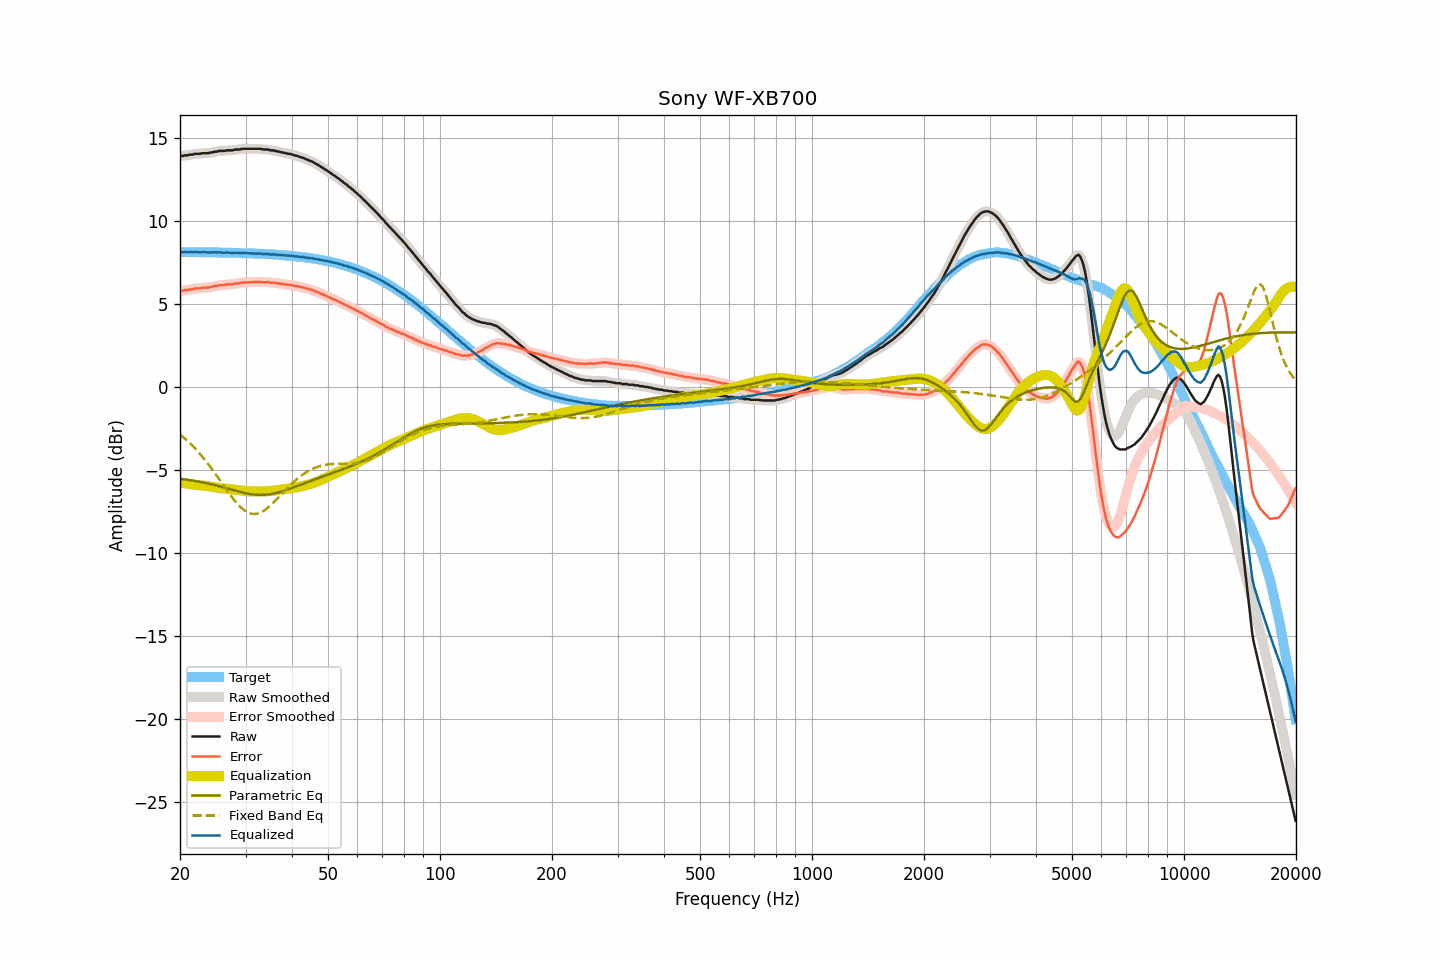

Values plotted in this chart, from the file beside it:
frequency, raw, smoothed, error, error_smoothed, equalization, parametric_eq, fixed_band_eq, equalized_raw, equalized_smoothed, target
20.00, 13.90, 13.90, 5.79, 5.78, -5.77, -5.54, -2.86, 8.13, 8.13, 8.12
20.20, 13.90, 13.91, 5.79, 5.79, -5.79, -5.56, -2.94, 8.11, 8.12, 8.12
20.40, 13.90, 13.91, 5.79, 5.80, -5.80, -5.57, -3.02, 8.10, 8.11, 8.12
20.61, 13.94, 13.92, 5.83, 5.81, -5.82, -5.58, -3.11, 8.12, 8.11, 8.11
20.81, 13.94, 13.94, 5.83, 5.83, -5.83, -5.60, -3.20, 8.11, 8.11, 8.11
21.02, 13.94, 13.96, 5.83, 5.85, -5.85, -5.61, -3.29, 8.10, 8.11, 8.11
21.23, 13.98, 13.96, 5.87, 5.85, -5.86, -5.62, -3.38, 8.12, 8.10, 8.11
21.44, 13.98, 13.98, 5.87, 5.87, -5.87, -5.64, -3.48, 8.11, 8.11, 8.11
21.66, 13.98, 14.00, 5.87, 5.89, -5.89, -5.66, -3.58, 8.09, 8.11, 8.11
21.87, 14.03, 14.02, 5.92, 5.91, -5.90, -5.67, -3.68, 8.13, 8.11, 8.11
22.09, 14.03, 14.03, 5.92, 5.92, -5.92, -5.69, -3.78, 8.12, 8.11, 8.11
22.31, 14.03, 14.03, 5.93, 5.93, -5.93, -5.71, -3.89, 8.11, 8.11, 8.11
22.54, 14.03, 14.04, 5.93, 5.93, -5.94, -5.72, -4.00, 8.10, 8.10, 8.11
22.76, 14.04, 14.05, 5.94, 5.94, -5.95, -5.74, -4.11, 8.10, 8.10, 8.10
22.99, 14.07, 14.06, 5.97, 5.96, -5.95, -5.76, -4.23, 8.12, 8.11, 8.10
23.22, 14.07, 14.07, 5.97, 5.97, -5.96, -5.78, -4.35, 8.11, 8.11, 8.10
23.45, 14.07, 14.07, 5.97, 5.97, -5.97, -5.80, -4.47, 8.10, 8.10, 8.10
23.69, 14.07, 14.08, 5.97, 5.98, -5.98, -5.82, -4.59, 8.09, 8.09, 8.10
23.92, 14.08, 14.09, 5.98, 5.99, -6.00, -5.84, -4.72, 8.08, 8.09, 8.10
24.16, 14.11, 14.10, 6.02, 6.01, -6.01, -5.86, -4.85, 8.10, 8.09, 8.10
24.40, 14.11, 14.13, 6.02, 6.03, -6.03, -5.89, -4.98, 8.08, 8.10, 8.10
24.65, 14.15, 14.14, 6.06, 6.05, -6.05, -5.91, -5.11, 8.11, 8.09, 8.09
24.89, 14.16, 14.16, 6.07, 6.07, -6.06, -5.93, -5.25, 8.10, 8.10, 8.09
25.14, 14.16, 14.18, 6.07, 6.09, -6.08, -5.96, -5.38, 8.08, 8.10, 8.09
25.39, 14.20, 14.19, 6.11, 6.10, -6.10, -5.98, -5.52, 8.11, 8.09, 8.09
25.65, 14.20, 14.20, 6.12, 6.11, -6.11, -6.01, -5.66, 8.09, 8.09, 8.09
25.91, 14.20, 14.20, 6.12, 6.12, -6.12, -6.03, -5.80, 8.08, 8.08, 8.08
26.16, 14.20, 14.21, 6.12, 6.12, -6.13, -6.06, -5.94, 8.07, 8.08, 8.08
26.43, 14.21, 14.22, 6.13, 6.14, -6.14, -6.09, -6.08, 8.07, 8.08, 8.08
26.69, 14.24, 14.23, 6.16, 6.15, -6.15, -6.11, -6.21, 8.09, 8.08, 8.08
26.96, 14.24, 14.24, 6.17, 6.17, -6.16, -6.14, -6.35, 8.08, 8.08, 8.08
27.23, 14.24, 14.24, 6.17, 6.17, -6.17, -6.17, -6.48, 8.07, 8.07, 8.07
27.50, 14.24, 14.24, 6.17, 6.17, -6.18, -6.19, -6.61, 8.06, 8.06, 8.07
27.77, 14.24, 14.26, 6.17, 6.19, -6.19, -6.22, -6.74, 8.05, 8.06, 8.07
28.05, 14.28, 14.27, 6.22, 6.21, -6.21, -6.25, -6.86, 8.08, 8.07, 8.07
28.33, 14.29, 14.29, 6.23, 6.22, -6.22, -6.28, -6.98, 8.07, 8.07, 8.06
28.62, 14.29, 14.29, 6.23, 6.23, -6.23, -6.30, -7.09, 8.06, 8.06, 8.06
28.90, 14.29, 14.30, 6.23, 6.24, -6.24, -6.33, -7.19, 8.05, 8.06, 8.06
29.19, 14.31, 14.31, 6.26, 6.26, -6.26, -6.35, -7.28, 8.05, 8.05, 8.06
29.48, 14.33, 14.32, 6.28, 6.27, -6.27, -6.37, -7.37, 8.06, 8.06, 8.05
29.78, 14.33, 14.33, 6.28, 6.28, -6.28, -6.40, -7.45, 8.06, 8.06, 8.05
30.08, 14.33, 14.33, 6.29, 6.29, -6.28, -6.42, -7.51, 8.05, 8.05, 8.05
30.38, 14.33, 14.33, 6.29, 6.29, -6.29, -6.44, -7.57, 8.04, 8.04, 8.04
30.68, 14.33, 14.33, 6.29, 6.29, -6.30, -6.46, -7.61, 8.04, 8.04, 8.04
30.99, 14.33, 14.33, 6.30, 6.30, -6.30, -6.47, -7.64, 8.03, 8.03, 8.04
31.30, 14.33, 14.33, 6.30, 6.30, -6.30, -6.48, -7.66, 8.03, 8.03, 8.03
31.61, 14.33, 14.33, 6.30, 6.30, -6.31, -6.50, -7.67, 8.03, 8.03, 8.03
31.93, 14.33, 14.33, 6.31, 6.31, -6.31, -6.51, -7.66, 8.02, 8.02, 8.02
32.24, 14.33, 14.33, 6.31, 6.31, -6.31, -6.51, -7.65, 8.02, 8.02, 8.02
32.57, 14.33, 14.33, 6.32, 6.32, -6.31, -6.52, -7.62, 8.02, 8.02, 8.02
32.89, 14.33, 14.32, 6.32, 6.31, -6.31, -6.52, -7.58, 8.02, 8.01, 8.01
33.22, 14.31, 14.31, 6.31, 6.31, -6.31, -6.52, -7.53, 8.00, 8.00, 8.01
33.55, 14.29, 14.30, 6.29, 6.30, -6.31, -6.52, -7.48, 7.99, 7.99, 8.00
33.89, 14.29, 14.30, 6.30, 6.30, -6.30, -6.51, -7.41, 7.99, 8.00, 8.00
34.23, 14.29, 14.29, 6.30, 6.30, -6.29, -6.50, -7.34, 8.00, 7.99, 7.99
34.57, 14.29, 14.28, 6.31, 6.29, -6.29, -6.49, -7.26, 8.00, 7.99, 7.99
34.92, 14.24, 14.26, 6.26, 6.28, -6.28, -6.48, -7.17, 7.96, 7.98, 7.98
35.27, 14.24, 14.24, 6.27, 6.27, -6.27, -6.46, -7.08, 7.97, 7.97, 7.97
35.62, 14.24, 14.23, 6.27, 6.26, -6.26, -6.44, -6.99, 7.98, 7.97, 7.97
35.97, 14.20, 14.21, 6.24, 6.25, -6.25, -6.42, -6.89, 7.95, 7.96, 7.96
... 635 more rows
